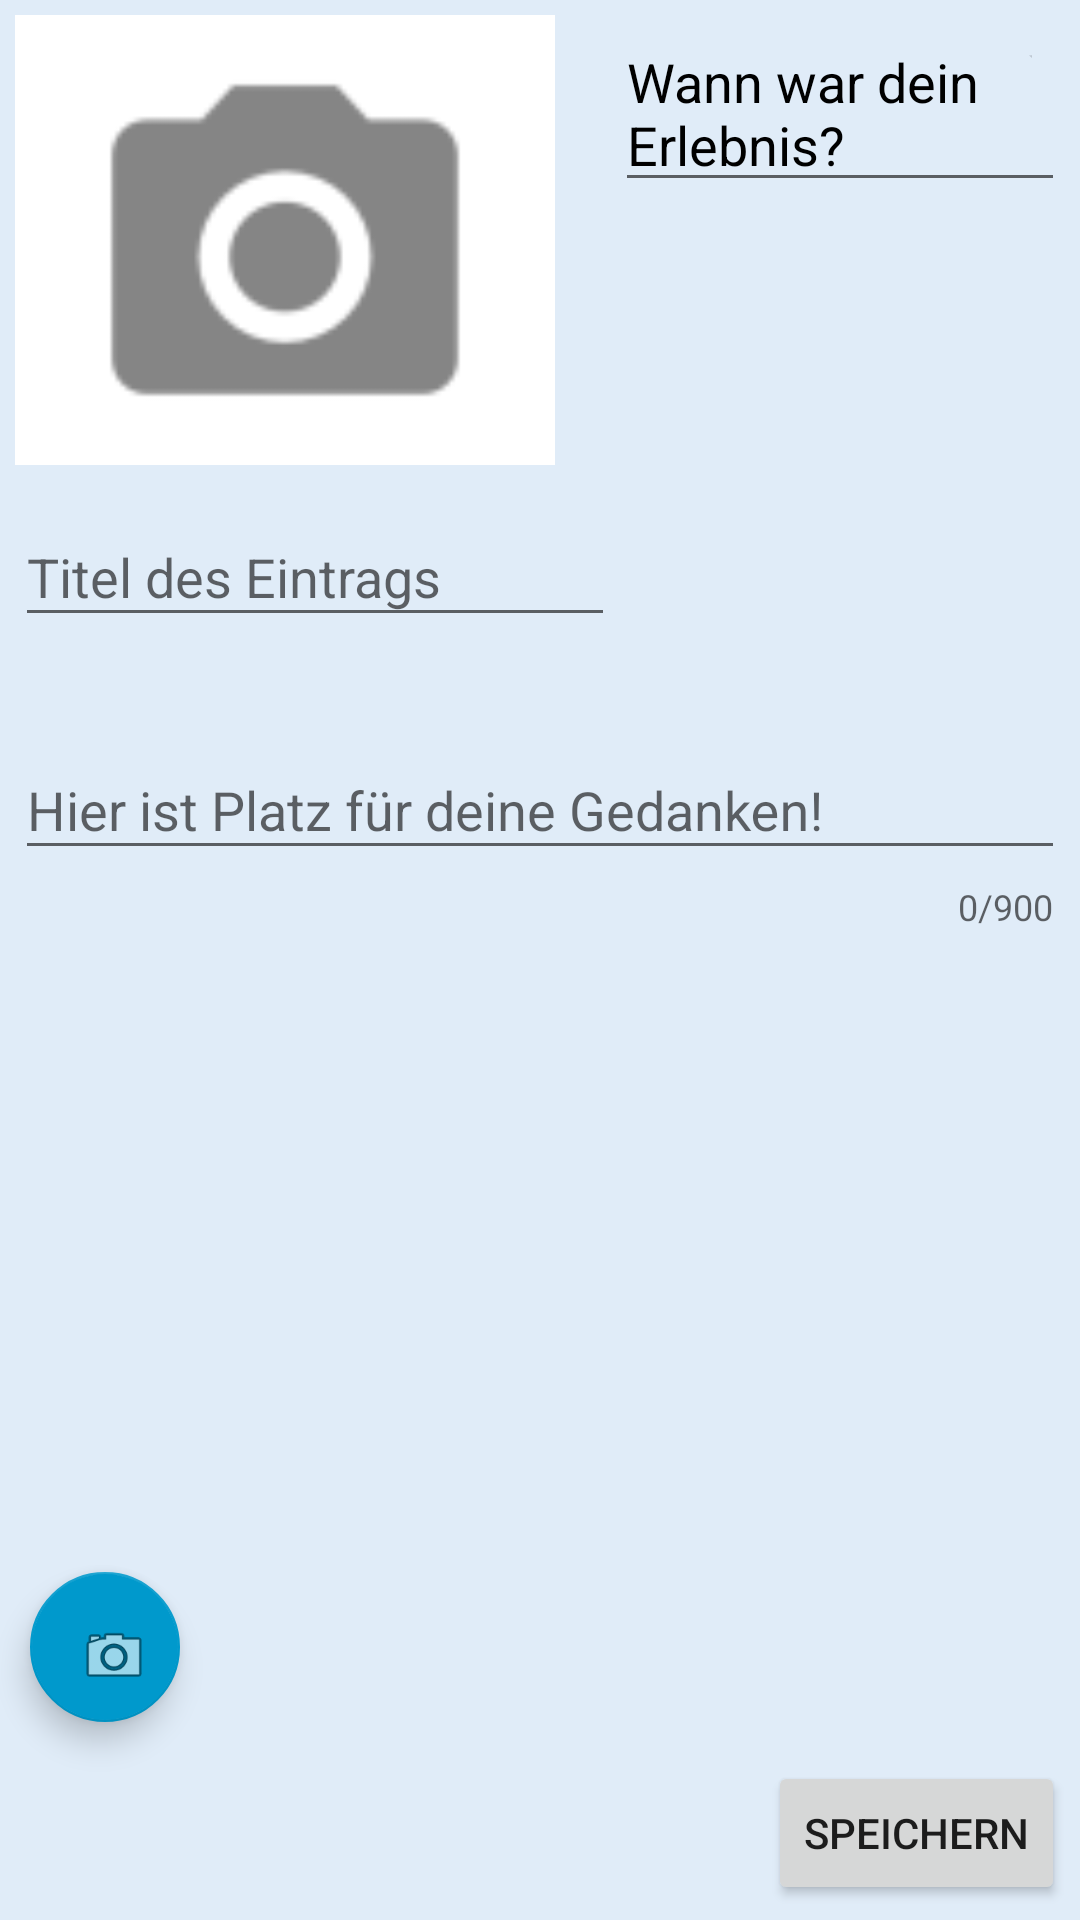

Reconstruct the res/layout file that produces this screen, plus the resources it refers to.
<!-- AndroidManifest.xml: application theme AppTheme -->
<!-- res/layout/activity_neuereintrag.xml -->
<?xml version="1.0" encoding="utf-8"?>
<android.support.constraint.ConstraintLayout
    xmlns:android="http://schemas.android.com/apk/res/android"
    xmlns:app="http://schemas.android.com/apk/res-auto"
    xmlns:tools="http://schemas.android.com/tools"
    android:layout_width="match_parent"
    android:layout_height="match_parent"
    android:background="@color/colorEintragsHintergrund">

    <ImageView
        android:id="@+id/neuesbild"
        android:layout_width="180dp"
        android:layout_height="150dp"
        android:layout_marginStart="5dp"
        android:layout_marginTop="5dp"
        android:background="@color/colorWhite"
        android:contentDescription="Kamera"
        app:layout_constraintStart_toStartOf="parent"
        app:layout_constraintTop_toTopOf="parent"
        app:srcCompat="@drawable/neuesbild" />

    <android.support.design.widget.FloatingActionButton
        android:id="@+id/bildbutton"
        android:layout_width="50dp"
        android:layout_height="54dp"
        android:layout_marginBottom="66dp"
        android:layout_marginStart="10dp"
        android:clickable="true"
        app:backgroundTint="@android:color/holo_blue_dark"
        app:layout_constraintBottom_toBottomOf="parent"
        app:layout_constraintStart_toStartOf="parent"
        app:srcCompat="@android:drawable/ic_menu_camera" />

    <android.support.design.widget.TextInputLayout
        android:id="@+id/layout2"
        android:layout_width="200dp"
        android:layout_height="wrap_content"
        android:layout_marginStart="5dp"
        android:layout_marginTop="5dp"
        app:errorEnabled="true"
        app:layout_constraintStart_toStartOf="parent"
        app:layout_constraintTop_toBottomOf="@+id/neuesbild">

        <android.support.design.widget.TextInputEditText
            android:id="@+id/titel"
            android:layout_width="match_parent"
            android:layout_height="wrap_content"
            android:hint="Titel des Eintrags"
            android:selectAllOnFocus="true"
            android:singleLine="true" />
    </android.support.design.widget.TextInputLayout>

    <android.support.design.widget.TextInputLayout
        android:id="@+id/layout1"
        android:layout_width="0dp"
        android:layout_height="0dp"
        android:layout_marginBottom="8dp"
        android:layout_marginEnd="5dp"
        android:layout_marginStart="5dp"
        android:layout_marginTop="5dp"
        app:errorEnabled="true"
        app:counterEnabled="true"
        app:counterMaxLength="900"
        app:layout_constraintBottom_toTopOf="@+id/button"
        app:layout_constraintEnd_toEndOf="parent"
        app:layout_constraintStart_toStartOf="parent"
        app:layout_constraintTop_toBottomOf="@+id/layout2">

        <android.support.design.widget.TextInputEditText
            android:id="@+id/beschreibung"
            android:layout_width="match_parent"
            android:layout_height="wrap_content"
            android:hint="Hier ist Platz für deine Gedanken!"
            android:inputType="textMultiLine"
            android:selectAllOnFocus="false"
            android:singleLine="false"
            android:textColorHint="@android:color/black"
            android:textColorLink="@android:color/black" />
    </android.support.design.widget.TextInputLayout>


        <android.support.design.widget.TextInputEditText
            android:id="@+id/datum"
            android:layout_width="150dp"
            android:layout_height="wrap_content"
            android:hint="Wann war dein Erlebnis?"
            android:layout_marginEnd="5dp"
            android:layout_marginTop="5dp"
            android:selectAllOnFocus="false"
            android:singleLine="false"
            android:textColorHint="@android:color/black"
            app:layout_constraintEnd_toEndOf="parent"
            app:layout_constraintTop_toTopOf="parent"/>


    <Button
        android:id="@+id/button"
        android:onClick="eingabeok"
        android:layout_width="wrap_content"
        android:layout_height="wrap_content"
        android:layout_marginBottom="5dp"
        android:layout_marginEnd="5dp"
        android:text="Speichern"
        app:layout_constraintBottom_toBottomOf="parent"
        app:layout_constraintEnd_toEndOf="parent" />

    <RatingBar
        android:id="@+id/ratingBar"
        android:layout_width="5dp"
        android:layout_height="wrap_content"
        android:layout_marginEnd="16dp"
        app:layout_constraintEnd_toEndOf="parent"
        tools:layout_editor_absoluteY="134dp" />


</android.support.constraint.ConstraintLayout>
<!-- resources referenced by this layout -->
<resources>
  <color name="colorEintragsHintergrund">#E0ECF8</color>
  <color name="colorWhite">#FFFFFF</color>
  <!-- drawable neuesbild: png bitmap (drawable-hdpi, 714 bytes) -->
  <style name="AppTheme" parent="Theme.AppCompat.Light.DarkActionBar">
      
      <item name="colorPrimary">@color/colorPrimary</item>
      <item name="colorPrimaryDark">@color/colorPrimaryDark</item>
      <item name="colorAccent">@color/colorAccent</item>
  </style>
  <color name="colorPrimary">#17afeb</color>
  <color name="colorPrimaryDark">#0e5774</color>
  <color name="colorAccent">#0300c2</color>
</resources>
